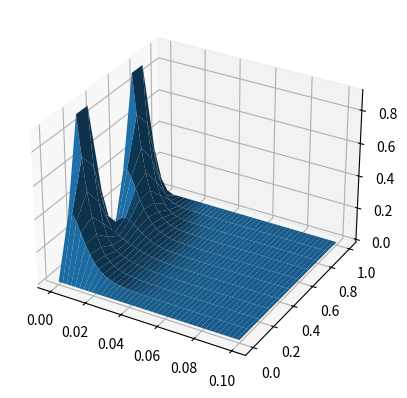

Write Python code to recreate this figure.
#!/usr/bin/env python3

# PDE Solution by Forward difference method
import numpy as np

def solve_heateq_fd(D, x_range, t_range, ic_func, bc_func, M, N):
    a, b = x_range
    T0, T = t_range
    
    # discretization
    h = (b-a)/M
    k = (T-T0)/N
    x = np.linspace(a, b, M)
    t = np.linspace(T0, T, N)
    #print(x)
    
    # solution points
    w = np.zeros((M,N))
    
    # initial condition values
    for i in range(M):
        w[i,0] = ic_func(x[i])
        
    # boundary points
    bc_left, bc_right = bc_func
    for j in range(M):
        w[0,j] = bc_left(t[j])
        w[M-1,j] = bc_right(t[j])
    
    # Construct iteration matrix
    sigma = D*k/(h*h)
    s = 1.0 - 2.0*sigma
    P = M-2
    A = np.zeros((P,P))       
    for i in range(P):
        A[i,i] = s
    for i in range(0,P-1):
        A[i,i+1] = sigma
    for i in range(1,P):
        A[i-1,i] = sigma
    #print(A.shape)
    #print(w[1:M-1,1:2].shape)
    
    for j in range(0,N-1):
        w[1:M-1,j+1:j+2] = np.dot(A, w[1:M-1,j:j+1])
        w[1,j+1] += sigma * w[0,j]
        w[M-1,j+1] += sigma * w[M-1,j]
        
    return w


# problem definition
def ic_func(x):
    y = np.sin(2.0*np.pi*x)
    return y*y

def bc_left(t):
    return 0.0

def bc_right(t):
    return 0.0

xrange = (0, 1.0)
trange = (0, 0.1)

m = 1.0/0.1
n = 1.0/0.004
M = int(m)+1
N = int(n)+1

D = 1.0
w = solve_heateq_fd(D, xrange, trange, ic_func, (bc_left, bc_right), M, N)

# Plot the solutions
import matplotlib as mpl
from mpl_toolkits.mplot3d import Axes3D
import matplotlib.pyplot as plt
fig = plt.figure()
ax = fig.add_subplot(111, projection='3d')
x = np.linspace(0, 1.0, M)
t = np.linspace(0, 0.1, N)
X, Y = np.meshgrid(t, x)
ax.plot_surface(X, Y, w)

plt.show()




